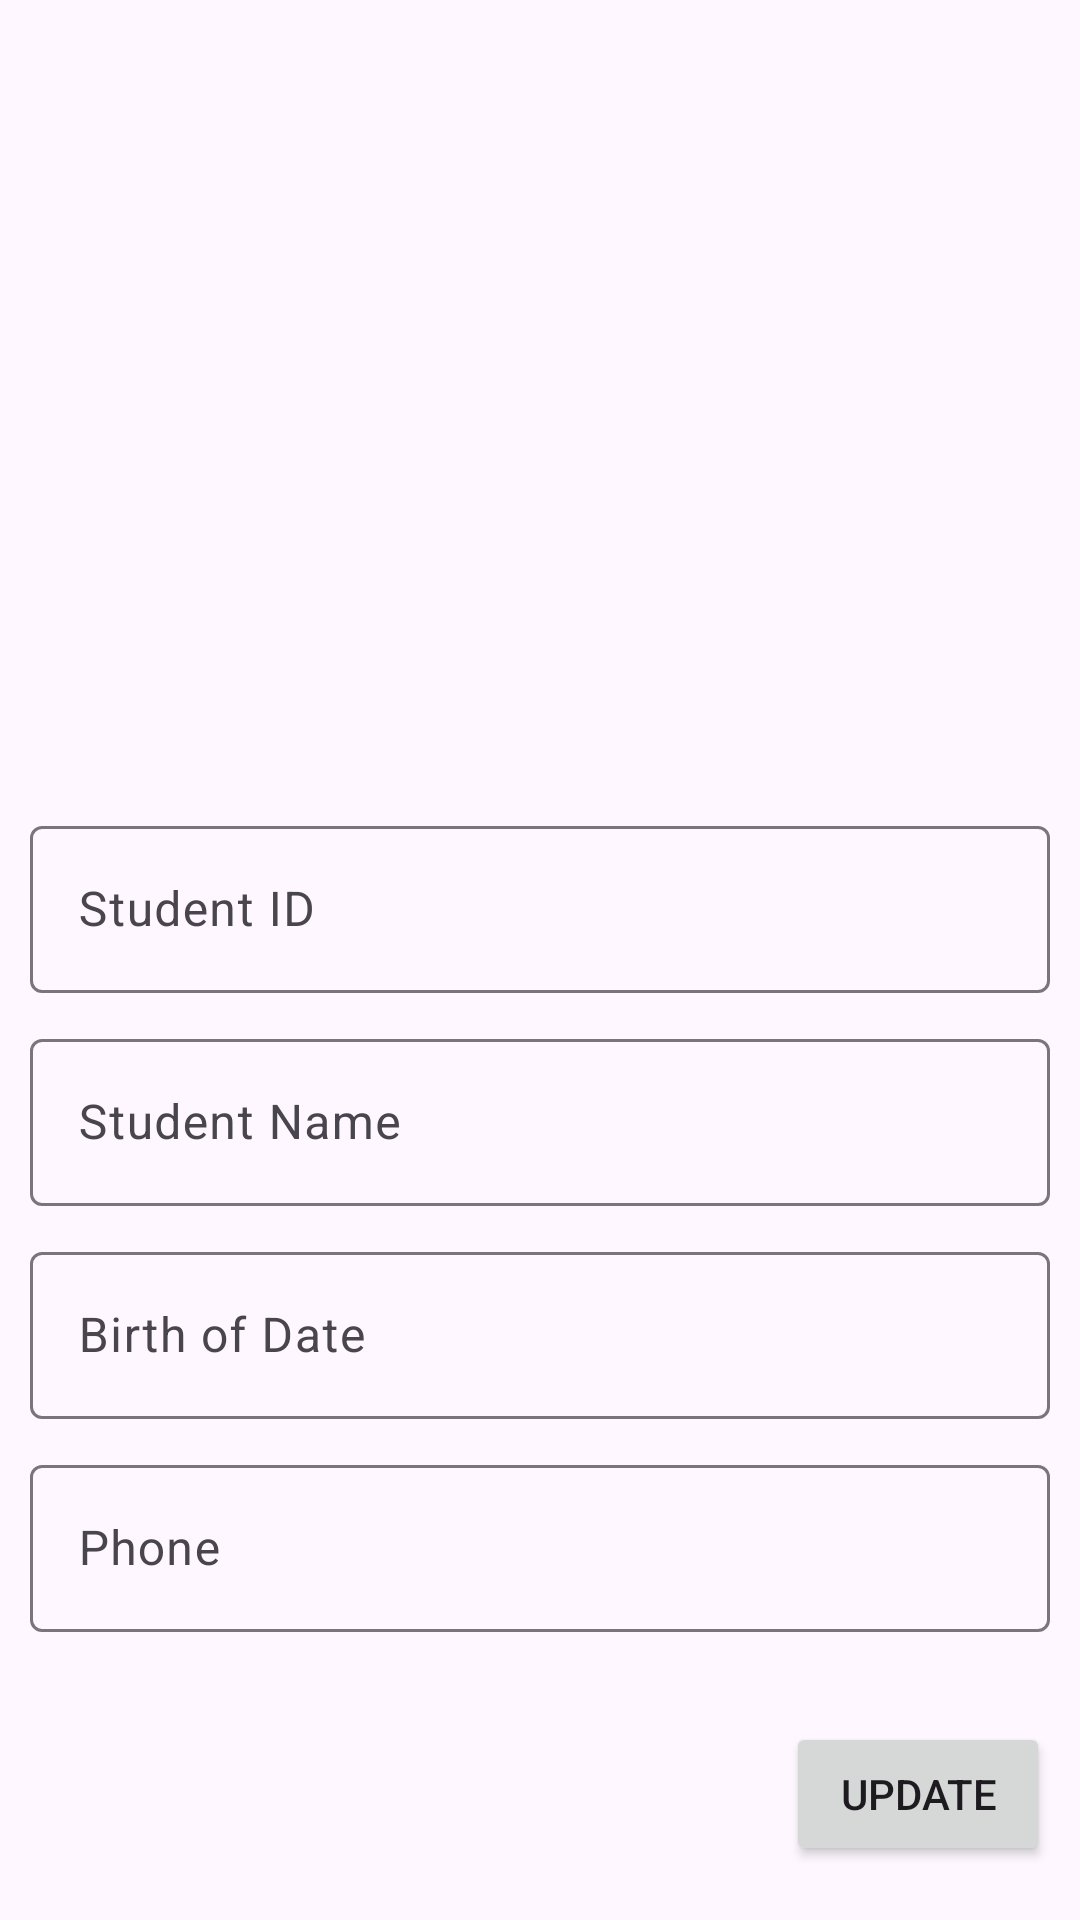

Write the Android layout XML for this screen, with the resource values it uses.
<!-- AndroidManifest.xml: application theme Theme.ANMP_Week3 -->
<!-- res/layout/fragment_student_detail.xml -->
<?xml version="1.0" encoding="utf-8"?>
<FrameLayout xmlns:android="http://schemas.android.com/apk/res/android"
    xmlns:app="http://schemas.android.com/apk/res-auto"
    xmlns:tools="http://schemas.android.com/tools"
    android:layout_width="match_parent"
    android:layout_height="match_parent"
    tools:context=".view.StudentDetailFragment">

    <androidx.constraintlayout.widget.ConstraintLayout
        android:layout_width="match_parent"
        android:layout_height="match_parent">

        <ImageView
            android:id="@+id/imageView"
            android:layout_width="0dp"
            android:layout_height="200dp"
            android:layout_marginStart="100dp"
            android:layout_marginTop="50dp"
            android:layout_marginEnd="100dp"
            android:src="@drawable/dummypic"
            app:layout_constraintEnd_toEndOf="parent"
            app:layout_constraintStart_toStartOf="parent"
            app:layout_constraintTop_toTopOf="parent" />

        <com.google.android.material.textfield.TextInputLayout
            android:id="@+id/textInputLayout"
            android:layout_width="match_parent"
            android:layout_height="wrap_content"
            android:layout_marginStart="10dp"
            android:layout_marginTop="20dp"
            android:layout_marginEnd="10dp"
            app:layout_constraintEnd_toEndOf="parent"
            app:layout_constraintStart_toStartOf="parent"
            app:layout_constraintTop_toBottomOf="@+id/imageView">

            <com.google.android.material.textfield.TextInputEditText
                android:id="@+id/txtID"
                android:layout_width="match_parent"
                android:layout_height="wrap_content"
                android:hint="Student ID" />
        </com.google.android.material.textfield.TextInputLayout>

        <com.google.android.material.textfield.TextInputLayout
            android:id="@+id/textInputLayout3"
            android:layout_width="match_parent"
            android:layout_height="wrap_content"
            android:layout_marginStart="10dp"
            android:layout_marginTop="10dp"
            android:layout_marginEnd="10dp"
            app:layout_constraintEnd_toEndOf="parent"
            app:layout_constraintStart_toStartOf="parent"
            app:layout_constraintTop_toBottomOf="@+id/textInputLayout">

            <com.google.android.material.textfield.TextInputEditText
                android:id="@+id/txtName"
                android:layout_width="match_parent"
                android:layout_height="wrap_content"
                android:hint="Student Name" />
        </com.google.android.material.textfield.TextInputLayout>

        <com.google.android.material.textfield.TextInputLayout
            android:id="@+id/textInputLayout4"
            android:layout_width="match_parent"
            android:layout_height="wrap_content"
            android:layout_marginStart="10dp"
            android:layout_marginTop="10dp"
            android:layout_marginEnd="10dp"
            app:layout_constraintEnd_toEndOf="parent"
            app:layout_constraintStart_toStartOf="parent"
            app:layout_constraintTop_toBottomOf="@+id/textInputLayout3">

            <com.google.android.material.textfield.TextInputEditText
                android:id="@+id/txtBod"
                android:layout_width="match_parent"
                android:layout_height="wrap_content"
                android:hint="Birth of Date" />
        </com.google.android.material.textfield.TextInputLayout>

        <com.google.android.material.textfield.TextInputLayout
            android:id="@+id/textInputLayout5"
            android:layout_width="match_parent"
            android:layout_height="wrap_content"
            android:layout_marginStart="10dp"
            android:layout_marginTop="10dp"
            android:layout_marginEnd="10dp"
            app:layout_constraintEnd_toEndOf="parent"
            app:layout_constraintStart_toStartOf="parent"
            app:layout_constraintTop_toBottomOf="@+id/textInputLayout4">

            <com.google.android.material.textfield.TextInputEditText
                android:id="@+id/txtPhone"
                android:layout_width="match_parent"
                android:layout_height="wrap_content"
                android:hint="Phone" />
        </com.google.android.material.textfield.TextInputLayout>

        <Button
            android:id="@+id/btnUpdate"
            android:layout_width="wrap_content"
            android:layout_height="wrap_content"
            android:layout_marginTop="30dp"
            android:layout_marginEnd="10dp"
            android:text="Update"
            app:layout_constraintEnd_toEndOf="parent"
            app:layout_constraintTop_toBottomOf="@+id/textInputLayout5" />

    </androidx.constraintlayout.widget.ConstraintLayout>
</FrameLayout>
<!-- resources referenced by this layout -->
<resources>
  <style name="Theme.ANMP_Week3" parent="Base.Theme.ANMP_Week3" />
  <style name="Base.Theme.ANMP_Week3" parent="Theme.Material3.DayNight.NoActionBar">
          
          
      </style>
</resources>
